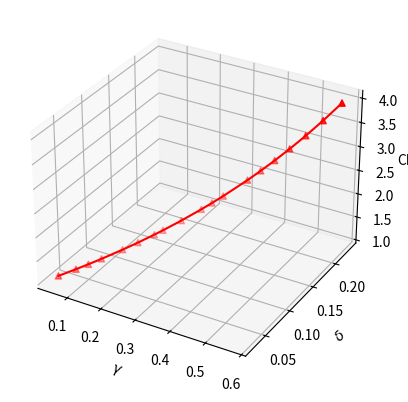

Here is the Python script that generated this plot:
import numpy as np
from random import randint
from mpl_toolkits.mplot3d import Axes3D
import matplotlib.pyplot as plt

def sga(rate, alp, bet, gam, delt, UL):
    LL = 0.001
    #UL = 0.1
    count = 0

    while (alp < UL and
            alp > LL and
            bet < UL and
            bet > LL and
            gam < UL and
            gam > LL and
            delt < UL and
            delt > LL and
            alp + bet + gam + delt <UL):

            alp = alp + rate*(np.log(R)*(R**alp)*(D**bet)*(T**gam)*(V**delt))
            bet = bet + rate*(np.log(D)*(R**alp)*(D**bet)*(T**gam)*(V**delt))
            gam = gam + rate*(np.log(T)*(R**alp)*(D**bet)*(T**gam)*(V**delt))
            delt = delt + rate*(np.log(V)*(R**alp)*(D**bet)*(T**gam)*(V**delt))

            if rate - (randint(0,100)/100000000) > 0:
                rate = rate - (randint(0,100)/100000000)

            #print(alph, bet, gam, delt, rate)
            count += 1

    cdhs = (R**alp)*(D**bet)*(T**gam)*(V**delt)
    return(alp, bet, gam, delt, rate, cdhs)

R = 1.99
D = 1.03
T = 1833.5/288
#T = 1833.5
V = 2.02

a = 0.01
b = 0.01
g = 0.01
d = 0.01
r = 0.005

alpha = []
beta = []
gamma = []
delta = []
cdhs = []

ll = 0
for i in range(0, 19):
    ll = ll + 0.05
    ul = ll + 0.05
    #a, b, g, d, r, c = sga(r, a, b, g, d, ll, ul)
    a, b, g, d, r, c = sga(r, a, b, g, d, ul)
    #a, b, g, d, r, c = sga(r, a, b, g, d)
    alpha.append(a)
    beta.append(b)
    gamma.append(g)
    delta.append(d)
    cdhs.append(c)
    print(a, b, g, d, c)
"""
fig = plt.figure()
ax = fig.add_subplot(111, projection = '3d')
ax.plot(alpha, beta, cdhs, c='r')
ax.scatter(alpha, beta, cdhs, c='r', marker = '^')
ax.set_xlabel(r'$\alpha$')
ax.set_ylabel(r'$\beta$')
ax.set_zlabel('CDHS')
"""
"""
fig = plt.figure()
ax = fig.add_subplot(111, projection = '3d')
ax.plot(beta, gamma, cdhs, c='r')
ax.scatter(beta, gamma, cdhs, c='r', marker = '^')
ax.set_xlabel(r'$\beta$')
ax.set_ylabel(r'$\gamma$')
ax.set_zlabel('CDHS')
"""
fig = plt.figure()
ax = fig.add_subplot(111, projection = '3d')
ax.plot(gamma, delta, cdhs, c='r')
ax.scatter(gamma, delta, cdhs, c='r', marker = '^')
ax.set_xlabel(r'$\gamma$')
ax.set_ylabel(r'$\delta$')
ax.set_zlabel('CDHS')

plt.show()
